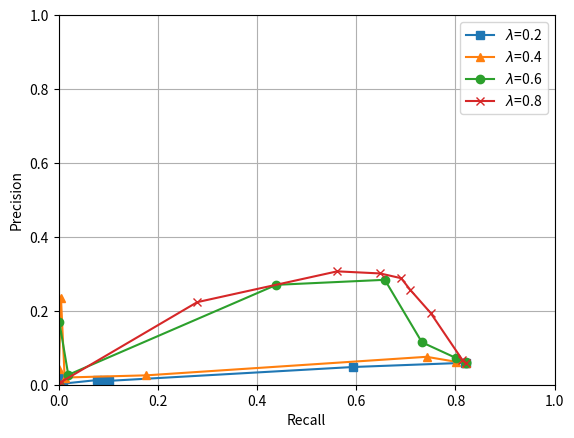

Write the Python code that produced this figure.
import matplotlib.pyplot as plt
from matplotlib.backends.backend_pdf import PdfPages
import os
plt.figure()






precision, = plt.plot([



    0.8220065055586407,
    0.8192077291526919,
    0.5938555661080864,
    0.1022521507664322,
    0.09111443410818655,
    0.07799279623732738,
    0.009527249455869163,
    3.974654171879782E-4,
    0.0,
    0.0


],[

    0.05814918048042703,
    0.059308034323452004,
    0.0479557971724204,
    0.010568141027056962,
    0.012352919433276982,
    0.012645650076122677,
    0.003063865824736097,
    0.01780605588995949,
    0.0,
    0.0



], 's-', markevery = None ,   label = r'$\lambda$'+'=0.2'

)

plt.plot([


    0.8220065055586407,
    0.8219337901631226,
    0.8001281970720048,
    0.7416522470504712,
    0.17702503436100453,
    0.012083868268312658,
    0.004735526272991986,
    3.2747472033096915E-4,
    0.0,
    0.0

],[

    0.05814918048042703,
    0.060504415419693175,
    0.06230449867064632,
    0.07551808327227197,
    0.025390615983688893,
    0.01947471325440877,
    0.23381428042915278,
    0.041386880165289255,
    0.0,
    0.0

],'^-',markevery = None, label = r'$\lambda$'+'=0.4'
)

plt.plot([


    0.8220065055586407,
    0.8218987096678609,
    0.8002038074598503,
    0.7324684799195669,
    0.6575930795378707,
    0.43905130079668486,
    0.01934706343047395,
    0.0013824439831756669,
    0.0,
    0.0

],[

    0.05814918048042703,
    0.06041309250315079,
    0.07289528079100316,
    0.11469581226934117,
    0.28383217732068944,
    0.2702972083452632,
    0.026731494246058217,
    0.17018867924528303,
    0.0,
    0.0




],'o-', label = r'$\lambda$'+'=0.6')

plt.plot([

    0.8220065055586407,
    0.8138511418786355,
    0.7498382635904137,
    0.7088414257735036,
    0.6904553295020665,
    0.6482310149383307,
    0.5615712928473765,
    0.279320610012348,
    0.004030510494432334,
    0.0




],[0.05814918048042703,
   0.06731825772420756,
   0.19435163801641234,
   0.256761393963623,
   0.28823473501478997,
   0.30106879855330615,
   0.30673709998611265,
   0.22339897395191136,
   0.006636006306280794,
   0.0



], '-x',label = r'$\lambda$'+'=0.8')





plt.ylabel('Precision')
plt.xlabel('Recall')
plt.xlim(xmin = 0,xmax = 1)
plt.ylim(ymin = 0, ymax = 1)
plt.grid(True)
plt.legend()

plt.savefig('plotTransEHybridprerecL2.pdf')